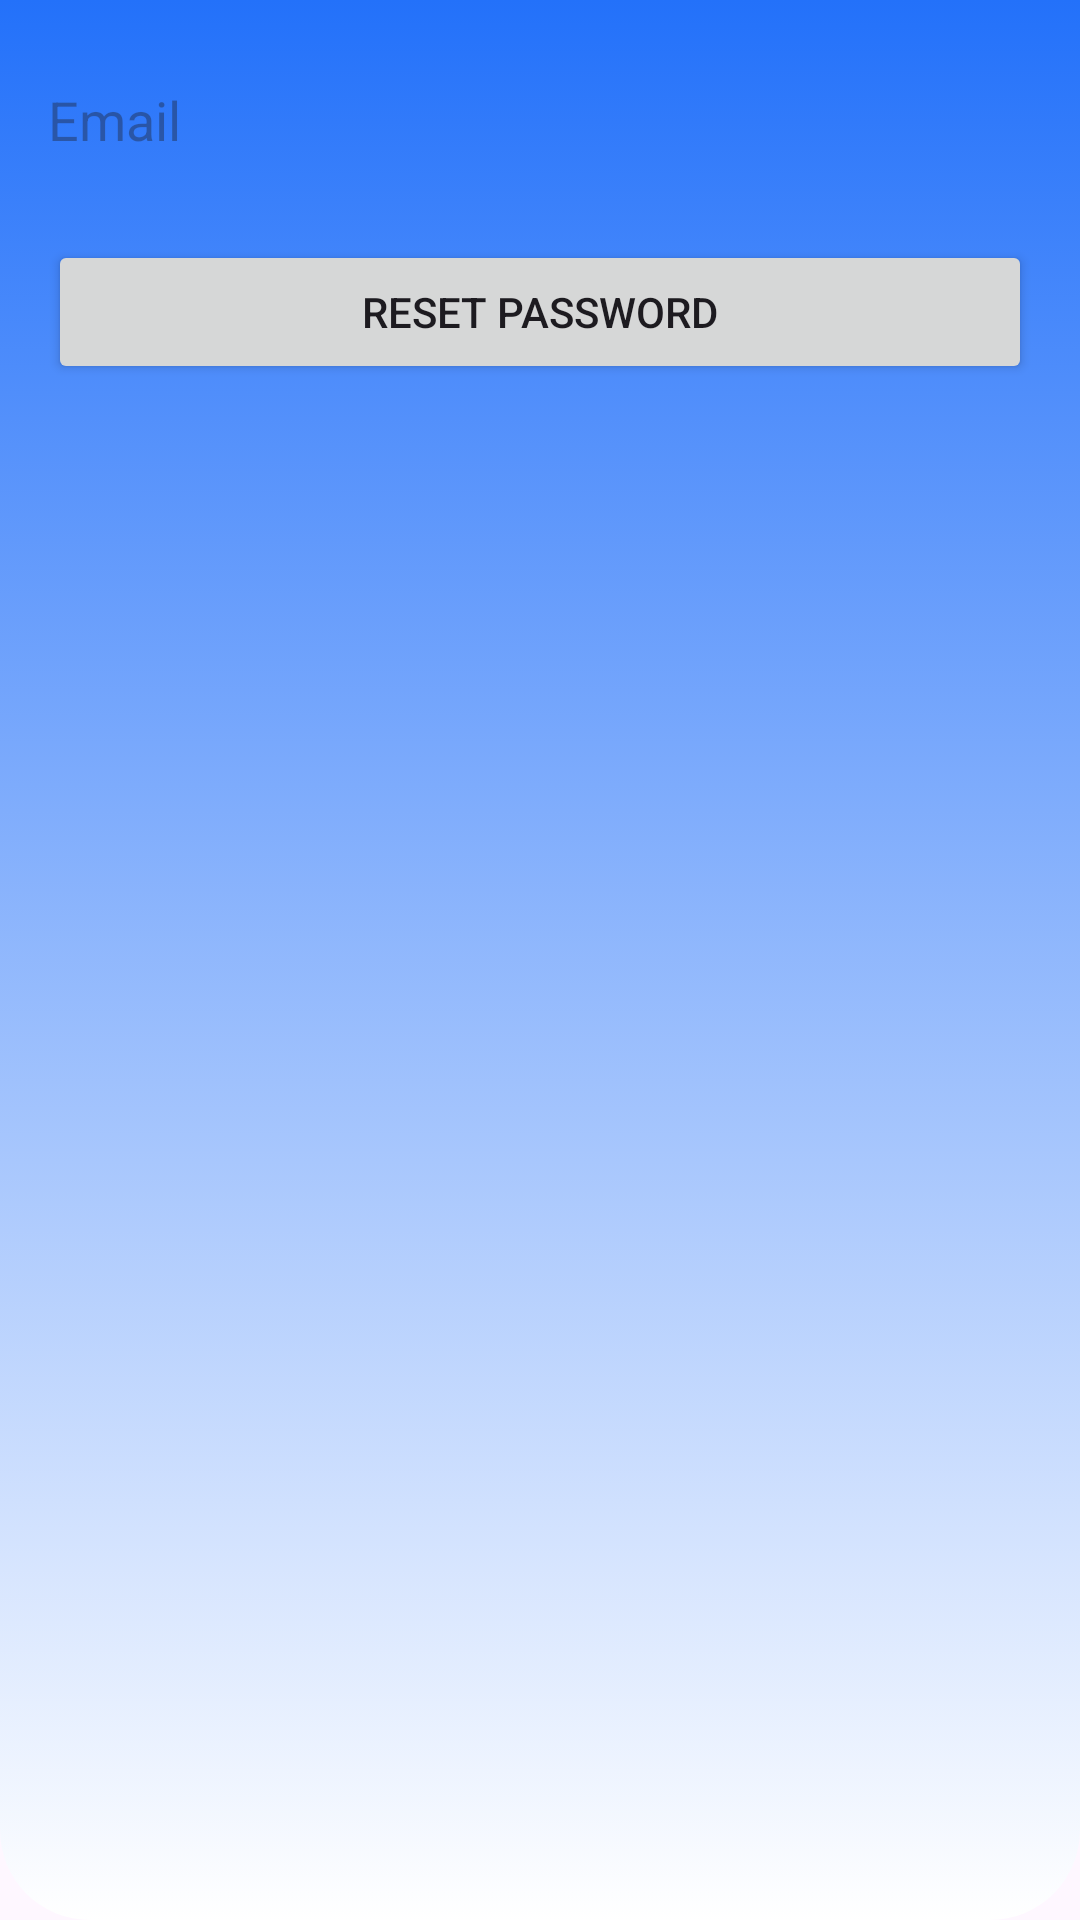

The Android layout XML behind this screen, and the referenced resources:
<!-- AndroidManifest.xml: application theme Theme.AppointEaseMAx -->
<!-- res/layout/activity_forgot_password.xml -->
<?xml version="1.0" encoding="utf-8"?>
<RelativeLayout xmlns:android="http://schemas.android.com/apk/res/android"
    android:layout_width="match_parent"
    android:layout_height="match_parent"
    android:padding="16dp"
    android:background="@drawable/top_background">

    <EditText
        android:id="@+id/etEmailAddress"
        android:layout_width="match_parent"
        android:layout_height="48dp"
        android:hint="Email"
        android:inputType="textEmailAddress"
        android:layout_marginBottom="16dp"
        android:background="@drawable/white_background"/>

    <Button
        android:id="@+id/btnResetPassword"
        android:layout_width="match_parent"
        android:layout_height="wrap_content"
        android:text="Reset Password"
        android:layout_below="@id/etEmailAddress"/>

</RelativeLayout>
<!-- resources referenced by this layout -->
<resources>
  <!-- drawable top_background (drawable) -->
  <?xml version="1.0" encoding="utf-8"?>
  <selector xmlns:android="http://schemas.android.com/apk/res/android">
  <item>
      <shape android:shape="rectangle">
          <gradient android:startColor="@color/blue" android:endColor="@color/white" android:angle="18"/>
     <corners android:bottomRightRadius="30dp" android:bottomLeftRadius="30dp"/>
      </shape>
  </item>
  </selector>
  <style name="Theme.AppointEaseMAx" parent="Base.Theme.AppointEaseMAx" />
  <color name="blue">#FF2371FA</color>
  <color name="white">#FFFFFFFF</color>
  <style name="Base.Theme.AppointEaseMAx" parent="Theme.Material3.DayNight.NoActionBar">
          
          
      </style>
</resources>
